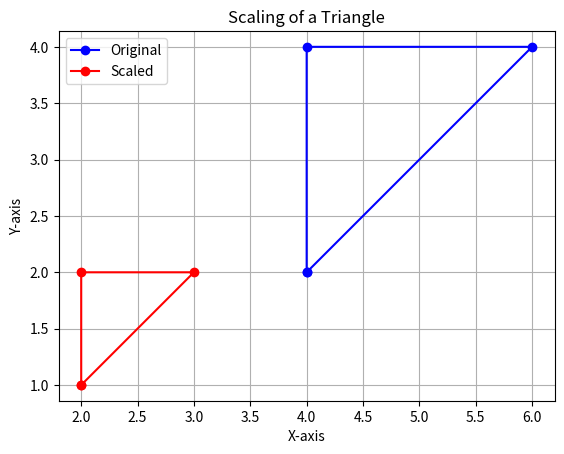

The script that saved this image:
import matplotlib.pyplot as plt
import numpy as np

# Defining the original triangle points (homogeneous coordinates with 1 for translation purposes)
original_triangle = np.array([[4, 2, 1],  # Point A
                              [4, 4, 1],  # Point B
                              [6, 4, 1]])  # Point C

# Function to perform matrix multiplication
def matrix_multiply(matrix1, matrix2):
    result = np.zeros((matrix1.shape[0], matrix2.shape[1]))
    for i in range(len(matrix1)):
        for j in range(len(matrix2[0])):
            for k in range(len(matrix2)):
                result[i][j] += matrix1[i][k] * matrix2[k][j]
    
    return result

# Function to plot triangles
def plot_triangle(triangle, color, label):
    triangle = np.vstack([triangle, triangle[0]])  # Closing the triangle
    plt.plot(triangle[:, 0], triangle[:, 1], 'o-', color=color, label=label)

# Defining transformation matrices

# 3. Scaling Matrix (scaling by a factor of 0.5 on x and y axes)
scaling_matrix = np.array([[0.5, 0, 0],
                           [0, 0.5, 0],
                           [0, 0, 0.5]])

# Apply transformations using matrix_multiplication
scaled_triangle = matrix_multiply(scaling_matrix, original_triangle.T).T

# Plotting
plt.figure()

# Plot original triangle (blue)
plot_triangle(original_triangle, 'blue', 'Original')
# Plot scaled triangle (red)
plot_triangle(scaled_triangle, 'red', 'Scaled')

# Label the plot
plt.title('Scaling of a Triangle')
plt.xlabel('X-axis')
plt.ylabel('Y-axis')
plt.grid(True)
plt.legend()
plt.axis('equal')  # Keep the aspect ratio equal
plt.show()
